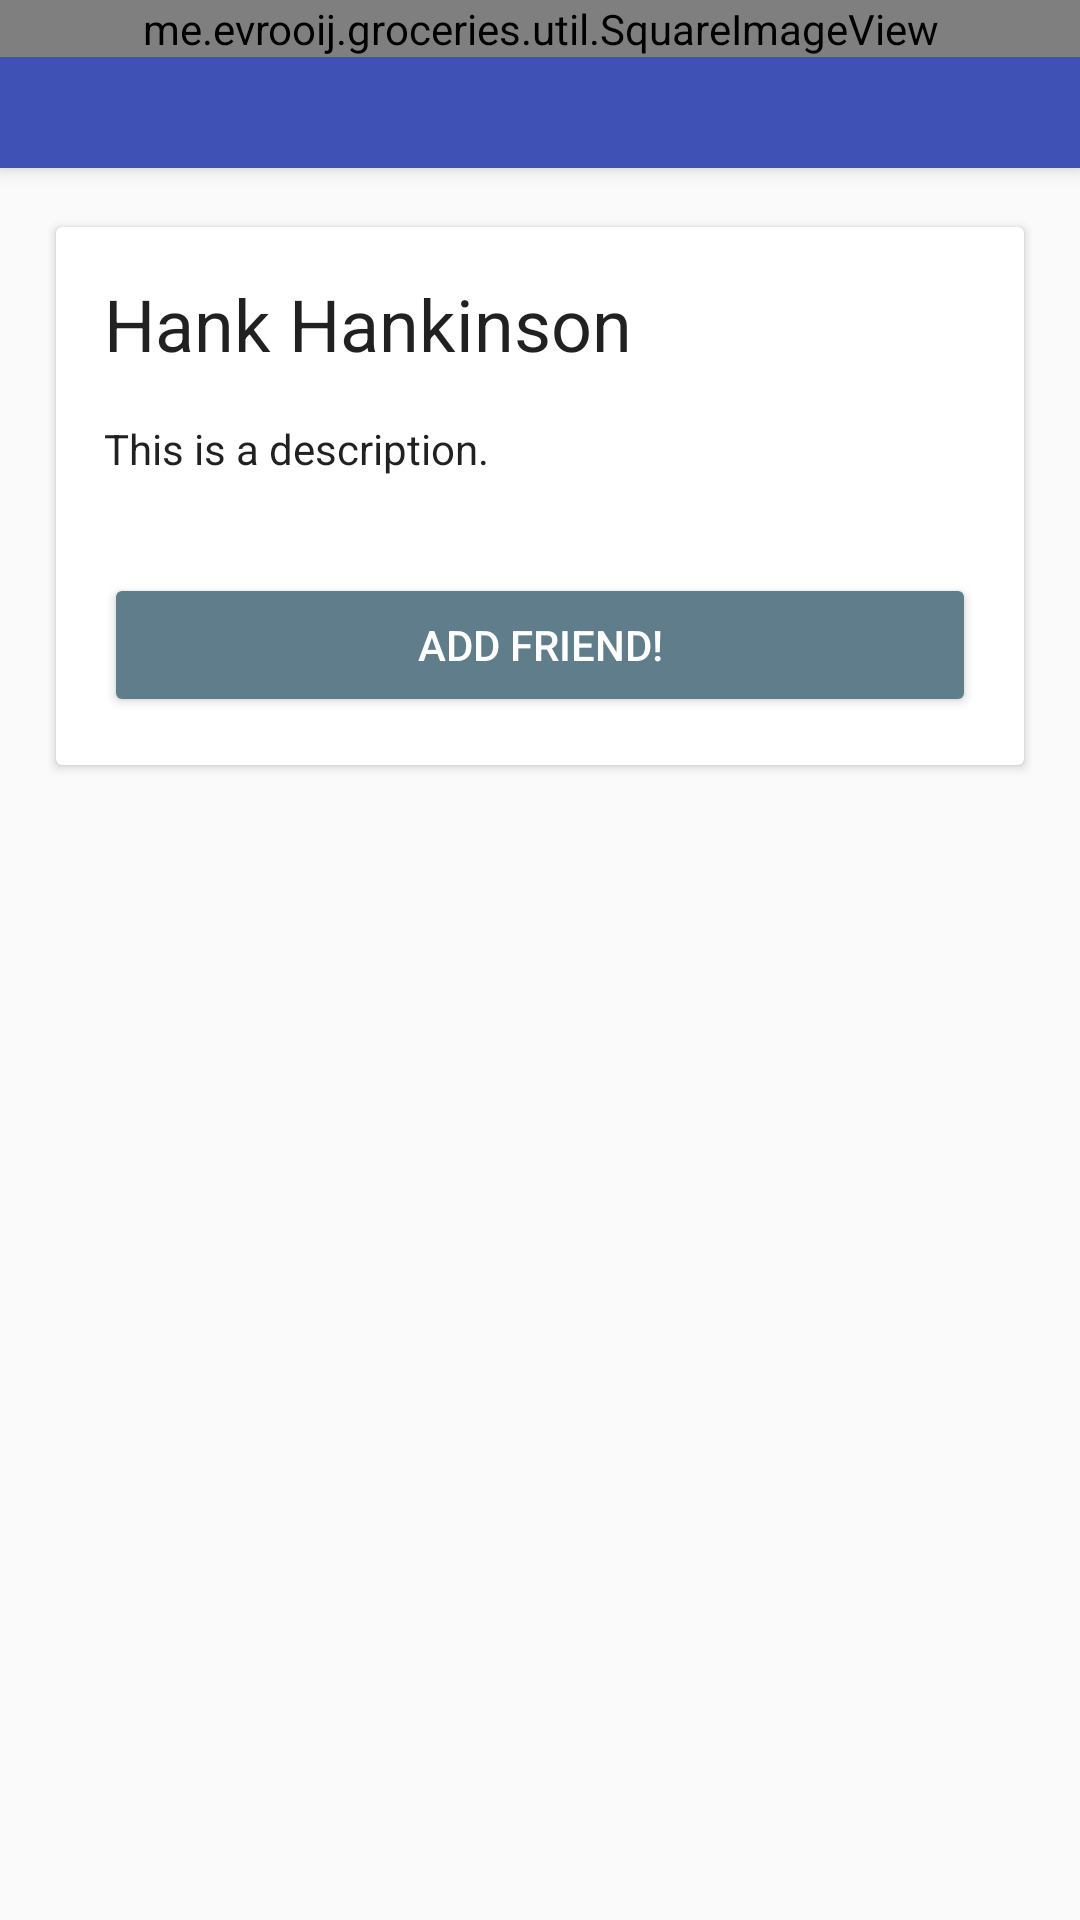

Reconstruct the res/layout file that produces this screen, plus the resources it refers to.
<!-- AndroidManifest.xml: activity theme AppTheme.NoActionBar -->
<!-- res/layout/activity_profile.xml -->
<?xml version="1.0" encoding="utf-8"?>
<android.support.design.widget.CoordinatorLayout xmlns:android="http://schemas.android.com/apk/res/android"
    xmlns:app="http://schemas.android.com/apk/res-auto"
    android:layout_width="match_parent"
    android:layout_height="match_parent"
    android:fitsSystemWindows="true">

    <android.support.design.widget.AppBarLayout
        android:id="@+id/app_bar_layout"
        android:layout_width="match_parent"
        android:layout_height="wrap_content"
        android:fitsSystemWindows="true"
        android:theme="@style/ThemeOverlay.AppCompat.Dark.ActionBar">

        <android.support.design.widget.CollapsingToolbarLayout
            android:id="@+id/collapsing_toolbar"
            android:layout_width="match_parent"
            android:layout_height="match_parent"
            android:fitsSystemWindows="true"
            app:contentScrim="?attr/colorPrimary"
            app:expandedTitleMarginEnd="64dp"
            app:expandedTitleMarginStart="48dp"
            app:layout_scrollFlags="scroll|exitUntilCollapsed">

            <me.evrooij.groceries.util.SquareImageView
                android:id="@+id/image"
                android:layout_width="match_parent"
                android:layout_height="wrap_content"
                android:fitsSystemWindows="true"
                android:scaleType="centerCrop"
                app:layout_collapseMode="parallax" />

            <android.support.v7.widget.Toolbar
                android:id="@+id/toolbar"
                android:layout_width="match_parent"
                android:layout_height="?attr/actionBarSize"
                app:layout_collapseMode="pin"
                app:popupTheme="@style/ThemeOverlay.AppCompat.Light" />

        </android.support.design.widget.CollapsingToolbarLayout>

    </android.support.design.widget.AppBarLayout>

    <android.support.v4.widget.NestedScrollView
        android:id="@+id/scroll"
        android:layout_width="match_parent"
        android:layout_height="match_parent"
        android:clipToPadding="false"
        app:layout_behavior="@string/appbar_scrolling_view_behavior">

        <include layout="@layout/content_profile" />

    </android.support.v4.widget.NestedScrollView>

</android.support.design.widget.CoordinatorLayout>
<!-- res/layout/content_profile.xml (included above) -->
<?xml version="1.0" encoding="utf-8"?>
<FrameLayout xmlns:android="http://schemas.android.com/apk/res/android"
    xmlns:app="http://schemas.android.com/apk/res-auto"
    xmlns:tools="http://schemas.android.com/tools"
    android:layout_width="match_parent"
    android:layout_height="wrap_content"
    android:paddingBottom="@dimen/activity_vertical_margin"
    android:paddingLeft="@dimen/activity_horizontal_margin"
    android:paddingRight="@dimen/activity_horizontal_margin"
    android:paddingTop="@dimen/activity_vertical_margin"
    tools:context="me.evrooij.groceries.ui.ProfileActivity"
    tools:showIn="@layout/activity_profile">

    <android.support.v7.widget.CardView
        android:layout_width="match_parent"
        android:layout_height="wrap_content"
        app:cardUseCompatPadding="true">

        <LinearLayout
            android:layout_width="match_parent"
            android:layout_height="wrap_content"
            android:orientation="vertical">

            <TextView
                android:id="@+id/tvTitle"
                android:layout_width="match_parent"
                android:layout_height="wrap_content"
                android:layout_marginLeft="@dimen/spacing_large"
                android:layout_marginRight="@dimen/spacing_large"
                android:layout_marginTop="@dimen/spacing_large"
                android:text="@string/placeholder_name"
                android:textAppearance="@style/TextAppearance.AppCompat.Headline" />

            <TextView
                android:id="@+id/tvDescription"
                android:layout_width="match_parent"
                android:layout_height="wrap_content"
                android:layout_margin="@dimen/spacing_large"
                android:text="@string/placeholder_desc"
                android:textAppearance="@style/TextAppearance.AppCompat.Body1" />

            <Button
                android:id="@+id/btnAdd"
                style="@style/Widget.AppCompat.Button.Colored"
                android:layout_width="match_parent"
                android:layout_height="wrap_content"
                android:layout_margin="@dimen/spacing_large"
                android:text="@string/button_friend_add" />


        </LinearLayout>

    </android.support.v7.widget.CardView>

</FrameLayout>
<!-- resources referenced by this layout -->
<resources>
  <dimen name="activity_horizontal_margin">16dp</dimen>
  <dimen name="activity_vertical_margin">16dp</dimen>
  <dimen name="spacing_large">16dp</dimen>
  <string name="button_friend_add">Add friend!</string>
  <string name="placeholder_desc" translatable="false">This is a description.</string>
  <string name="placeholder_name" translatable="false">Hank Hankinson</string>
  <style name="AppTheme.NoActionBar" parent="AppTheme">
          <item name="windowActionBar">false</item>
          <item name="windowNoTitle">true</item>
      </style>
  <style name="AppTheme" parent="Theme.AppCompat.Light.DarkActionBar">
          <item name="colorPrimary">@color/primary</item>
          <item name="colorPrimaryDark">@color/primary_dark</item>
          <item name="colorAccent">@color/accent</item>
      </style>
  <color name="primary">#3F51B5</color>
  <color name="primary_dark">#303F9F</color>
  <color name="accent">#607D8B</color>
</resources>
